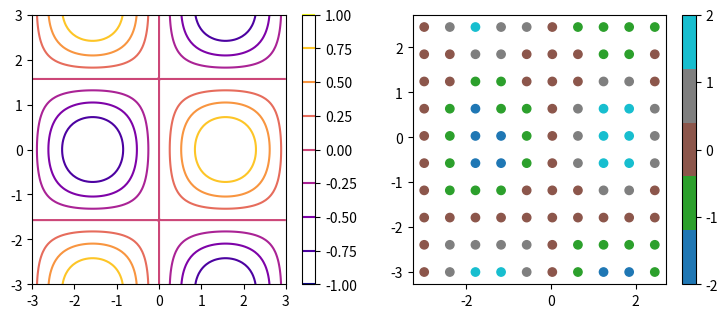

Python code for this plot:
# Colour bar for a line-only contour set (no fill) and for a scatter with a categorical-like norm.
import numpy as np
import matplotlib.pyplot as plt

x = np.linspace(-3, 3, 100)
X, Y = np.meshgrid(x, x)
Z = np.sin(X) * np.cos(Y)
fig, (a, b) = plt.subplots(1, 2, figsize=(9, 3.5))
cs = a.contour(X, Y, Z, levels=7, cmap="plasma")
fig.colorbar(cs, ax=a)
sc = b.scatter(X[::10, ::10], Y[::10, ::10], c=np.round(Z[::10, ::10] * 2), cmap=plt.get_cmap("tab10", 5))
fig.colorbar(sc, ax=b, ticks=[-2, -1, 0, 1, 2])
print(len(cs.levels))
fig.savefig("line_bars.png")
